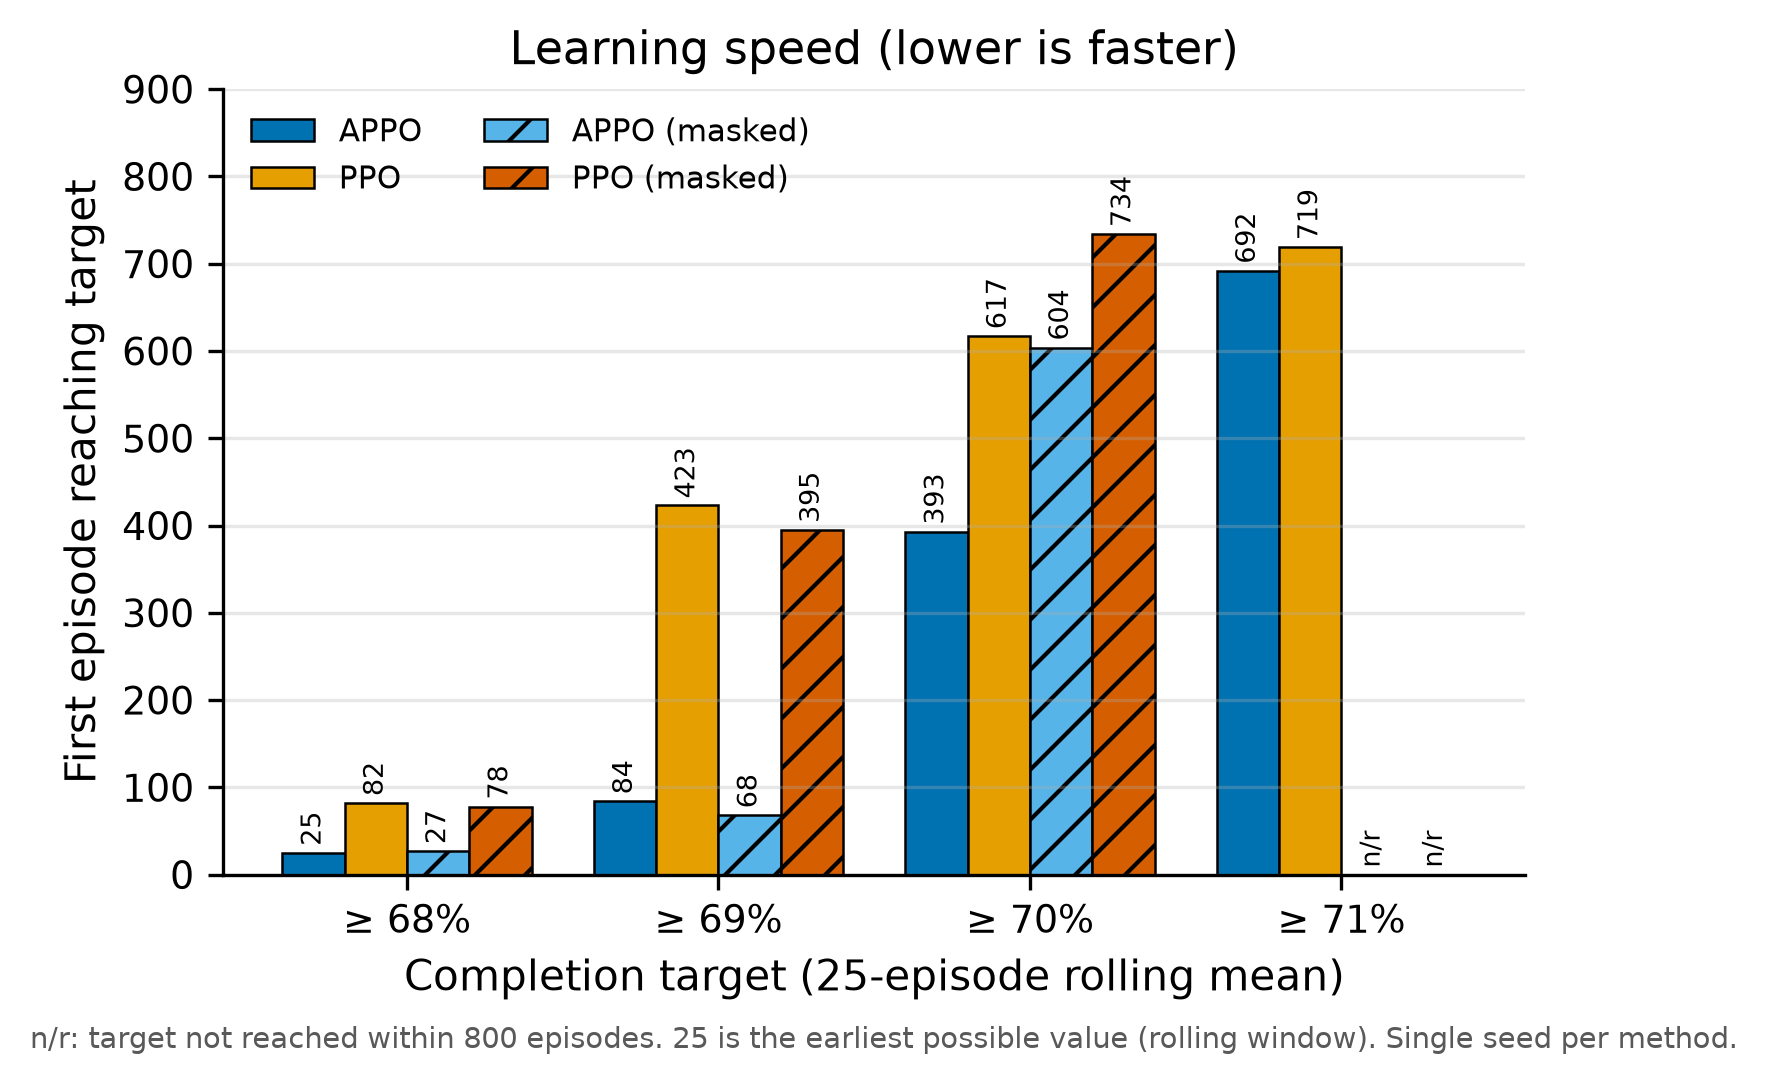

Source data for this figure (header and first rows):
experiment, target_pct, first_episode
APPO, 68, 25.0
APPO, 69, 84.0
APPO, 70, 393.0
APPO, 71, 692.0
PPO, 68, 82.0
PPO, 69, 423.0
PPO, 70, 617.0
PPO, 71, 719.0
APPO (masked), 68, 27.0
APPO (masked), 69, 68.0
APPO (masked), 70, 604.0
APPO (masked), 71, 
PPO (masked), 68, 78.0
PPO (masked), 69, 395.0
PPO (masked), 70, 734.0
PPO (masked), 71, 
